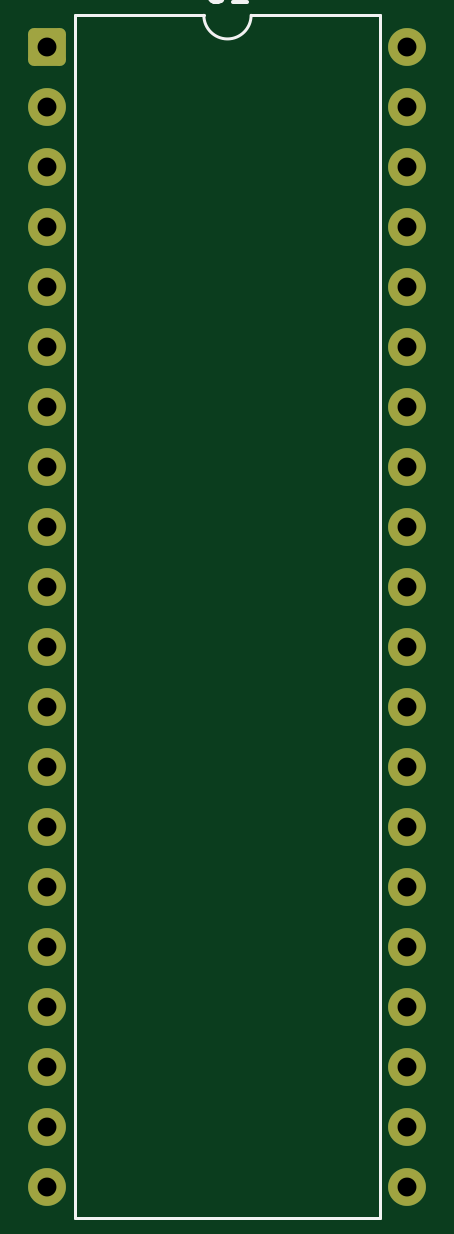
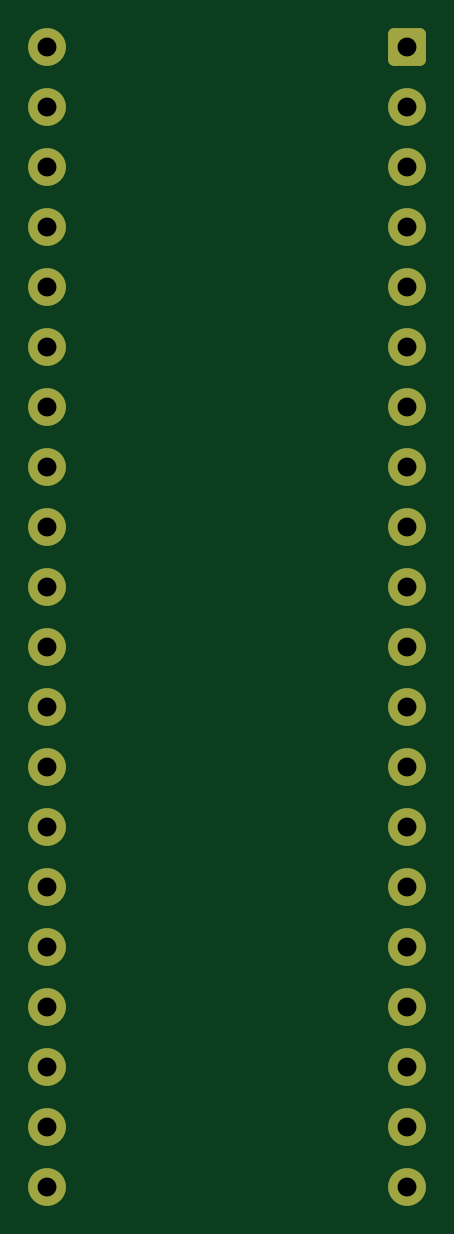
Circuit board: 11 layer files. Board 15.2 x 48.3 mm.
- bottom_copper: Smart Irrigation System-B_Cu.gbr (4446 bytes)
- bottom_mask: Smart Irrigation System-B_Mask.gbr (2232 bytes)
- paste: Smart Irrigation System-B_Paste.gbr (481 bytes)
- bottom_silk: Smart Irrigation System-B_Silkscreen.gbr (482 bytes)
- outline: Smart Irrigation System-Edge_Cuts.gbr (453 bytes)
- top_copper: Smart Irrigation System-F_Cu.gbr (4446 bytes)
- top_mask: Smart Irrigation System-F_Mask.gbr (2232 bytes)
- paste: Smart Irrigation System-F_Paste.gbr (481 bytes)
- top_silk: Smart Irrigation System-F_Silkscreen.gbr (1590 bytes)
- drill: Smart Irrigation System-NPTH.drl (281 bytes)
- drill: Smart Irrigation System-PTH.drl (938 bytes)

=== bottom_copper: Smart Irrigation System-B_Cu.gbr ===
%TF.GenerationSoftware,KiCad,Pcbnew,9.0.4*%
%TF.CreationDate,2026-01-01T00:54:31+01:00*%
%TF.ProjectId,Smart Irrigation System,536d6172-7420-4497-9272-69676174696f,rev?*%
%TF.SameCoordinates,Original*%
%TF.FileFunction,Copper,L2,Bot*%
%TF.FilePolarity,Positive*%
%FSLAX46Y46*%
G04 Gerber Fmt 4.6, Leading zero omitted, Abs format (unit mm)*
G04 Created by KiCad (PCBNEW 9.0.4) date 2026-01-01 00:54:31*
%MOMM*%
%LPD*%
G01*
G04 APERTURE LIST*
G04 Aperture macros list*
%AMRoundRect*
0 Rectangle with rounded corners*
0 $1 Rounding radius*
0 $2 $3 $4 $5 $6 $7 $8 $9 X,Y pos of 4 corners*
0 Add a 4 corners polygon primitive as box body*
4,1,4,$2,$3,$4,$5,$6,$7,$8,$9,$2,$3,0*
0 Add four circle primitives for the rounded corners*
1,1,$1+$1,$2,$3*
1,1,$1+$1,$4,$5*
1,1,$1+$1,$6,$7*
1,1,$1+$1,$8,$9*
0 Add four rect primitives between the rounded corners*
20,1,$1+$1,$2,$3,$4,$5,0*
20,1,$1+$1,$4,$5,$6,$7,0*
20,1,$1+$1,$6,$7,$8,$9,0*
20,1,$1+$1,$8,$9,$2,$3,0*%
G04 Aperture macros list end*
%TA.AperFunction,ComponentPad*%
%ADD10RoundRect,0.250000X-0.550000X-0.550000X0.550000X-0.550000X0.550000X0.550000X-0.550000X0.550000X0*%
%TD*%
%TA.AperFunction,ComponentPad*%
%ADD11C,1.600000*%
%TD*%
G04 APERTURE END LIST*
D10*
%TO.P,U1,1,PB0*%
%TO.N,unconnected-(U1-PB0-Pad1)*%
X87760000Y-57740000D03*
D11*
%TO.P,U1,2,PB1*%
%TO.N,unconnected-(U1-PB1-Pad2)*%
X87760000Y-60280000D03*
%TO.P,U1,3,PB2*%
%TO.N,unconnected-(U1-PB2-Pad3)*%
X87760000Y-62820000D03*
%TO.P,U1,4,PB3*%
%TO.N,unconnected-(U1-PB3-Pad4)*%
X87760000Y-65360000D03*
%TO.P,U1,5,PB4*%
%TO.N,unconnected-(U1-PB4-Pad5)*%
X87760000Y-67900000D03*
%TO.P,U1,6,PB5*%
%TO.N,unconnected-(U1-PB5-Pad6)*%
X87760000Y-70440000D03*
%TO.P,U1,7,PB6*%
%TO.N,Net-(U1-PB6)*%
X87760000Y-72980000D03*
%TO.P,U1,8,PB7*%
%TO.N,unconnected-(U1-PB7-Pad8)*%
X87760000Y-75520000D03*
%TO.P,U1,9,~{RESET}*%
%TO.N,unconnected-(U1-~{RESET}-Pad9)*%
X87760000Y-78060000D03*
%TO.P,U1,10,VCC*%
%TO.N,unconnected-(U1-VCC-Pad10)*%
X87760000Y-80600000D03*
%TO.P,U1,11,GND*%
%TO.N,Net-(U1-GND-Pad11)*%
X87760000Y-83140000D03*
%TO.P,U1,12,XTAL2*%
%TO.N,unconnected-(U1-XTAL2-Pad12)*%
X87760000Y-85680000D03*
%TO.P,U1,13,XTAL1*%
%TO.N,unconnected-(U1-XTAL1-Pad13)*%
X87760000Y-88220000D03*
%TO.P,U1,14,PD0*%
%TO.N,unconnected-(U1-PD0-Pad14)*%
X87760000Y-90760000D03*
%TO.P,U1,15,PD1*%
%TO.N,unconnected-(U1-PD1-Pad15)*%
X87760000Y-93300000D03*
%TO.P,U1,16,PD2*%
%TO.N,unconnected-(U1-PD2-Pad16)*%
X87760000Y-95840000D03*
%TO.P,U1,17,PD3*%
%TO.N,unconnected-(U1-PD3-Pad17)*%
X87760000Y-98380000D03*
%TO.P,U1,18,PD4*%
%TO.N,unconnected-(U1-PD4-Pad18)*%
X87760000Y-100920000D03*
%TO.P,U1,19,PD5*%
%TO.N,unconnected-(U1-PD5-Pad19)*%
X87760000Y-103460000D03*
%TO.P,U1,20,PD6*%
%TO.N,unconnected-(U1-PD6-Pad20)*%
X87760000Y-106000000D03*
%TO.P,U1,21,PD7*%
%TO.N,unconnected-(U1-PD7-Pad21)*%
X103000000Y-106000000D03*
%TO.P,U1,22,PC0*%
%TO.N,unconnected-(U1-PC0-Pad22)*%
X103000000Y-103460000D03*
%TO.P,U1,23,PC1*%
%TO.N,unconnected-(U1-PC1-Pad23)*%
X103000000Y-100920000D03*
%TO.P,U1,24,PC2*%
%TO.N,unconnected-(U1-PC2-Pad24)*%
X103000000Y-98380000D03*
%TO.P,U1,25,PC3*%
%TO.N,unconnected-(U1-PC3-Pad25)*%
X103000000Y-95840000D03*
%TO.P,U1,26,PC4*%
%TO.N,unconnected-(U1-PC4-Pad26)*%
X103000000Y-93300000D03*
%TO.P,U1,27,PC5*%
%TO.N,unconnected-(U1-PC5-Pad27)*%
X103000000Y-90760000D03*
%TO.P,U1,28,PC6*%
%TO.N,unconnected-(U1-PC6-Pad28)*%
X103000000Y-88220000D03*
%TO.P,U1,29,PC7*%
%TO.N,unconnected-(U1-PC7-Pad29)*%
X103000000Y-85680000D03*
%TO.P,U1,30,AVCC*%
%TO.N,unconnected-(U1-AVCC-Pad30)*%
X103000000Y-83140000D03*
%TO.P,U1,31,GND*%
%TO.N,Net-(U1-GND-Pad11)*%
X103000000Y-80600000D03*
%TO.P,U1,32,AREF*%
%TO.N,unconnected-(U1-AREF-Pad32)*%
X103000000Y-78060000D03*
%TO.P,U1,33,PA7*%
%TO.N,Net-(J1-Pin_3)*%
X103000000Y-75520000D03*
%TO.P,U1,34,PA6*%
%TO.N,unconnected-(U1-PA6-Pad34)*%
X103000000Y-72980000D03*
%TO.P,U1,35,PA5*%
%TO.N,unconnected-(U1-PA5-Pad35)*%
X103000000Y-70440000D03*
%TO.P,U1,36,PA4*%
%TO.N,unconnected-(U1-PA4-Pad36)*%
X103000000Y-67900000D03*
%TO.P,U1,37,PA3*%
%TO.N,unconnected-(U1-PA3-Pad37)*%
X103000000Y-65360000D03*
%TO.P,U1,38,PA2*%
%TO.N,unconnected-(U1-PA2-Pad38)*%
X103000000Y-62820000D03*
%TO.P,U1,39,PA1*%
%TO.N,unconnected-(U1-PA1-Pad39)*%
X103000000Y-60280000D03*
%TO.P,U1,40,PA0*%
%TO.N,Net-(D1-K)*%
X103000000Y-57740000D03*
%TD*%
M02*

=== bottom_mask: Smart Irrigation System-B_Mask.gbr (2232 bytes, source withheld) ===
=== paste: Smart Irrigation System-B_Paste.gbr ===
%TF.GenerationSoftware,KiCad,Pcbnew,9.0.4*%
%TF.CreationDate,2026-01-01T00:54:31+01:00*%
%TF.ProjectId,Smart Irrigation System,536d6172-7420-4497-9272-69676174696f,rev?*%
%TF.SameCoordinates,Original*%
%TF.FileFunction,Paste,Bot*%
%TF.FilePolarity,Positive*%
%FSLAX46Y46*%
G04 Gerber Fmt 4.6, Leading zero omitted, Abs format (unit mm)*
G04 Created by KiCad (PCBNEW 9.0.4) date 2026-01-01 00:54:31*
%MOMM*%
%LPD*%
G01*
G04 APERTURE LIST*
G04 APERTURE END LIST*
M02*

=== bottom_silk: Smart Irrigation System-B_Silkscreen.gbr ===
%TF.GenerationSoftware,KiCad,Pcbnew,9.0.4*%
%TF.CreationDate,2026-01-01T00:54:31+01:00*%
%TF.ProjectId,Smart Irrigation System,536d6172-7420-4497-9272-69676174696f,rev?*%
%TF.SameCoordinates,Original*%
%TF.FileFunction,Legend,Bot*%
%TF.FilePolarity,Positive*%
%FSLAX46Y46*%
G04 Gerber Fmt 4.6, Leading zero omitted, Abs format (unit mm)*
G04 Created by KiCad (PCBNEW 9.0.4) date 2026-01-01 00:54:31*
%MOMM*%
%LPD*%
G01*
G04 APERTURE LIST*
G04 APERTURE END LIST*
M02*

=== outline: Smart Irrigation System-Edge_Cuts.gbr ===
%TF.GenerationSoftware,KiCad,Pcbnew,9.0.4*%
%TF.CreationDate,2026-01-01T00:54:31+01:00*%
%TF.ProjectId,Smart Irrigation System,536d6172-7420-4497-9272-69676174696f,rev?*%
%TF.SameCoordinates,Original*%
%TF.FileFunction,Profile,NP*%
%FSLAX46Y46*%
G04 Gerber Fmt 4.6, Leading zero omitted, Abs format (unit mm)*
G04 Created by KiCad (PCBNEW 9.0.4) date 2026-01-01 00:54:31*
%MOMM*%
%LPD*%
G01*
G04 APERTURE LIST*
G04 APERTURE END LIST*
M02*

=== top_copper: Smart Irrigation System-F_Cu.gbr ===
%TF.GenerationSoftware,KiCad,Pcbnew,9.0.4*%
%TF.CreationDate,2026-01-01T00:54:31+01:00*%
%TF.ProjectId,Smart Irrigation System,536d6172-7420-4497-9272-69676174696f,rev?*%
%TF.SameCoordinates,Original*%
%TF.FileFunction,Copper,L1,Top*%
%TF.FilePolarity,Positive*%
%FSLAX46Y46*%
G04 Gerber Fmt 4.6, Leading zero omitted, Abs format (unit mm)*
G04 Created by KiCad (PCBNEW 9.0.4) date 2026-01-01 00:54:31*
%MOMM*%
%LPD*%
G01*
G04 APERTURE LIST*
G04 Aperture macros list*
%AMRoundRect*
0 Rectangle with rounded corners*
0 $1 Rounding radius*
0 $2 $3 $4 $5 $6 $7 $8 $9 X,Y pos of 4 corners*
0 Add a 4 corners polygon primitive as box body*
4,1,4,$2,$3,$4,$5,$6,$7,$8,$9,$2,$3,0*
0 Add four circle primitives for the rounded corners*
1,1,$1+$1,$2,$3*
1,1,$1+$1,$4,$5*
1,1,$1+$1,$6,$7*
1,1,$1+$1,$8,$9*
0 Add four rect primitives between the rounded corners*
20,1,$1+$1,$2,$3,$4,$5,0*
20,1,$1+$1,$4,$5,$6,$7,0*
20,1,$1+$1,$6,$7,$8,$9,0*
20,1,$1+$1,$8,$9,$2,$3,0*%
G04 Aperture macros list end*
%TA.AperFunction,ComponentPad*%
%ADD10RoundRect,0.250000X-0.550000X-0.550000X0.550000X-0.550000X0.550000X0.550000X-0.550000X0.550000X0*%
%TD*%
%TA.AperFunction,ComponentPad*%
%ADD11C,1.600000*%
%TD*%
G04 APERTURE END LIST*
D10*
%TO.P,U1,1,PB0*%
%TO.N,unconnected-(U1-PB0-Pad1)*%
X87760000Y-57740000D03*
D11*
%TO.P,U1,2,PB1*%
%TO.N,unconnected-(U1-PB1-Pad2)*%
X87760000Y-60280000D03*
%TO.P,U1,3,PB2*%
%TO.N,unconnected-(U1-PB2-Pad3)*%
X87760000Y-62820000D03*
%TO.P,U1,4,PB3*%
%TO.N,unconnected-(U1-PB3-Pad4)*%
X87760000Y-65360000D03*
%TO.P,U1,5,PB4*%
%TO.N,unconnected-(U1-PB4-Pad5)*%
X87760000Y-67900000D03*
%TO.P,U1,6,PB5*%
%TO.N,unconnected-(U1-PB5-Pad6)*%
X87760000Y-70440000D03*
%TO.P,U1,7,PB6*%
%TO.N,Net-(U1-PB6)*%
X87760000Y-72980000D03*
%TO.P,U1,8,PB7*%
%TO.N,unconnected-(U1-PB7-Pad8)*%
X87760000Y-75520000D03*
%TO.P,U1,9,~{RESET}*%
%TO.N,unconnected-(U1-~{RESET}-Pad9)*%
X87760000Y-78060000D03*
%TO.P,U1,10,VCC*%
%TO.N,unconnected-(U1-VCC-Pad10)*%
X87760000Y-80600000D03*
%TO.P,U1,11,GND*%
%TO.N,Net-(U1-GND-Pad11)*%
X87760000Y-83140000D03*
%TO.P,U1,12,XTAL2*%
%TO.N,unconnected-(U1-XTAL2-Pad12)*%
X87760000Y-85680000D03*
%TO.P,U1,13,XTAL1*%
%TO.N,unconnected-(U1-XTAL1-Pad13)*%
X87760000Y-88220000D03*
%TO.P,U1,14,PD0*%
%TO.N,unconnected-(U1-PD0-Pad14)*%
X87760000Y-90760000D03*
%TO.P,U1,15,PD1*%
%TO.N,unconnected-(U1-PD1-Pad15)*%
X87760000Y-93300000D03*
%TO.P,U1,16,PD2*%
%TO.N,unconnected-(U1-PD2-Pad16)*%
X87760000Y-95840000D03*
%TO.P,U1,17,PD3*%
%TO.N,unconnected-(U1-PD3-Pad17)*%
X87760000Y-98380000D03*
%TO.P,U1,18,PD4*%
%TO.N,unconnected-(U1-PD4-Pad18)*%
X87760000Y-100920000D03*
%TO.P,U1,19,PD5*%
%TO.N,unconnected-(U1-PD5-Pad19)*%
X87760000Y-103460000D03*
%TO.P,U1,20,PD6*%
%TO.N,unconnected-(U1-PD6-Pad20)*%
X87760000Y-106000000D03*
%TO.P,U1,21,PD7*%
%TO.N,unconnected-(U1-PD7-Pad21)*%
X103000000Y-106000000D03*
%TO.P,U1,22,PC0*%
%TO.N,unconnected-(U1-PC0-Pad22)*%
X103000000Y-103460000D03*
%TO.P,U1,23,PC1*%
%TO.N,unconnected-(U1-PC1-Pad23)*%
X103000000Y-100920000D03*
%TO.P,U1,24,PC2*%
%TO.N,unconnected-(U1-PC2-Pad24)*%
X103000000Y-98380000D03*
%TO.P,U1,25,PC3*%
%TO.N,unconnected-(U1-PC3-Pad25)*%
X103000000Y-95840000D03*
%TO.P,U1,26,PC4*%
%TO.N,unconnected-(U1-PC4-Pad26)*%
X103000000Y-93300000D03*
%TO.P,U1,27,PC5*%
%TO.N,unconnected-(U1-PC5-Pad27)*%
X103000000Y-90760000D03*
%TO.P,U1,28,PC6*%
%TO.N,unconnected-(U1-PC6-Pad28)*%
X103000000Y-88220000D03*
%TO.P,U1,29,PC7*%
%TO.N,unconnected-(U1-PC7-Pad29)*%
X103000000Y-85680000D03*
%TO.P,U1,30,AVCC*%
%TO.N,unconnected-(U1-AVCC-Pad30)*%
X103000000Y-83140000D03*
%TO.P,U1,31,GND*%
%TO.N,Net-(U1-GND-Pad11)*%
X103000000Y-80600000D03*
%TO.P,U1,32,AREF*%
%TO.N,unconnected-(U1-AREF-Pad32)*%
X103000000Y-78060000D03*
%TO.P,U1,33,PA7*%
%TO.N,Net-(J1-Pin_3)*%
X103000000Y-75520000D03*
%TO.P,U1,34,PA6*%
%TO.N,unconnected-(U1-PA6-Pad34)*%
X103000000Y-72980000D03*
%TO.P,U1,35,PA5*%
%TO.N,unconnected-(U1-PA5-Pad35)*%
X103000000Y-70440000D03*
%TO.P,U1,36,PA4*%
%TO.N,unconnected-(U1-PA4-Pad36)*%
X103000000Y-67900000D03*
%TO.P,U1,37,PA3*%
%TO.N,unconnected-(U1-PA3-Pad37)*%
X103000000Y-65360000D03*
%TO.P,U1,38,PA2*%
%TO.N,unconnected-(U1-PA2-Pad38)*%
X103000000Y-62820000D03*
%TO.P,U1,39,PA1*%
%TO.N,unconnected-(U1-PA1-Pad39)*%
X103000000Y-60280000D03*
%TO.P,U1,40,PA0*%
%TO.N,Net-(D1-K)*%
X103000000Y-57740000D03*
%TD*%
M02*

=== top_mask: Smart Irrigation System-F_Mask.gbr (2232 bytes, source withheld) ===
=== paste: Smart Irrigation System-F_Paste.gbr ===
%TF.GenerationSoftware,KiCad,Pcbnew,9.0.4*%
%TF.CreationDate,2026-01-01T00:54:31+01:00*%
%TF.ProjectId,Smart Irrigation System,536d6172-7420-4497-9272-69676174696f,rev?*%
%TF.SameCoordinates,Original*%
%TF.FileFunction,Paste,Top*%
%TF.FilePolarity,Positive*%
%FSLAX46Y46*%
G04 Gerber Fmt 4.6, Leading zero omitted, Abs format (unit mm)*
G04 Created by KiCad (PCBNEW 9.0.4) date 2026-01-01 00:54:31*
%MOMM*%
%LPD*%
G01*
G04 APERTURE LIST*
G04 APERTURE END LIST*
M02*

=== top_silk: Smart Irrigation System-F_Silkscreen.gbr ===
%TF.GenerationSoftware,KiCad,Pcbnew,9.0.4*%
%TF.CreationDate,2026-01-01T00:54:31+01:00*%
%TF.ProjectId,Smart Irrigation System,536d6172-7420-4497-9272-69676174696f,rev?*%
%TF.SameCoordinates,Original*%
%TF.FileFunction,Legend,Top*%
%TF.FilePolarity,Positive*%
%FSLAX46Y46*%
G04 Gerber Fmt 4.6, Leading zero omitted, Abs format (unit mm)*
G04 Created by KiCad (PCBNEW 9.0.4) date 2026-01-01 00:54:31*
%MOMM*%
%LPD*%
G01*
G04 APERTURE LIST*
%ADD10C,0.150000*%
%ADD11C,0.120000*%
G04 APERTURE END LIST*
D10*
X94618095Y-54864819D02*
X94618095Y-55674342D01*
X94618095Y-55674342D02*
X94665714Y-55769580D01*
X94665714Y-55769580D02*
X94713333Y-55817200D01*
X94713333Y-55817200D02*
X94808571Y-55864819D01*
X94808571Y-55864819D02*
X94999047Y-55864819D01*
X94999047Y-55864819D02*
X95094285Y-55817200D01*
X95094285Y-55817200D02*
X95141904Y-55769580D01*
X95141904Y-55769580D02*
X95189523Y-55674342D01*
X95189523Y-55674342D02*
X95189523Y-54864819D01*
X96189523Y-55864819D02*
X95618095Y-55864819D01*
X95903809Y-55864819D02*
X95903809Y-54864819D01*
X95903809Y-54864819D02*
X95808571Y-55007676D01*
X95808571Y-55007676D02*
X95713333Y-55102914D01*
X95713333Y-55102914D02*
X95618095Y-55150533D01*
D11*
%TO.C,U1*%
X88920000Y-56410000D02*
X88920000Y-107330000D01*
X88920000Y-107330000D02*
X101840000Y-107330000D01*
X94380000Y-56410000D02*
X88920000Y-56410000D01*
X101840000Y-56410000D02*
X96380000Y-56410000D01*
X101840000Y-107330000D02*
X101840000Y-56410000D01*
X96380000Y-56410000D02*
G75*
G02*
X94380000Y-56410000I-1000000J0D01*
G01*
%TD*%
M02*

=== drill: Smart Irrigation System-NPTH.drl ===
M48
; DRILL file {KiCad 9.0.4} date 2026-01-01T00:54:36+0100
; FORMAT={-:-/ absolute / metric / decimal}
; #@! TF.CreationDate,2026-01-01T00:54:36+01:00
; #@! TF.GenerationSoftware,Kicad,Pcbnew,9.0.4
; #@! TF.FileFunction,NonPlated,1,2,NPTH
FMAT,2
METRIC
%
G90
G05
M30

=== drill: Smart Irrigation System-PTH.drl ===
M48
; DRILL file {KiCad 9.0.4} date 2026-01-01T00:54:36+0100
; FORMAT={-:-/ absolute / metric / decimal}
; #@! TF.CreationDate,2026-01-01T00:54:36+01:00
; #@! TF.GenerationSoftware,Kicad,Pcbnew,9.0.4
; #@! TF.FileFunction,Plated,1,2,PTH
FMAT,2
METRIC
; #@! TA.AperFunction,Plated,PTH,ComponentDrill
T1C0.800
%
G90
G05
T1
X87.76Y-57.74
X87.76Y-60.28
X87.76Y-62.82
X87.76Y-65.36
X87.76Y-67.9
X87.76Y-70.44
X87.76Y-72.98
X87.76Y-75.52
X87.76Y-78.06
X87.76Y-80.6
X87.76Y-83.14
X87.76Y-85.68
X87.76Y-88.22
X87.76Y-90.76
X87.76Y-93.3
X87.76Y-95.84
X87.76Y-98.38
X87.76Y-100.92
X87.76Y-103.46
X87.76Y-106.0
X103.0Y-57.74
X103.0Y-60.28
X103.0Y-62.82
X103.0Y-65.36
X103.0Y-67.9
X103.0Y-70.44
X103.0Y-72.98
X103.0Y-75.52
X103.0Y-78.06
X103.0Y-80.6
X103.0Y-83.14
X103.0Y-85.68
X103.0Y-88.22
X103.0Y-90.76
X103.0Y-93.3
X103.0Y-95.84
X103.0Y-98.38
X103.0Y-100.92
X103.0Y-103.46
X103.0Y-106.0
M30

